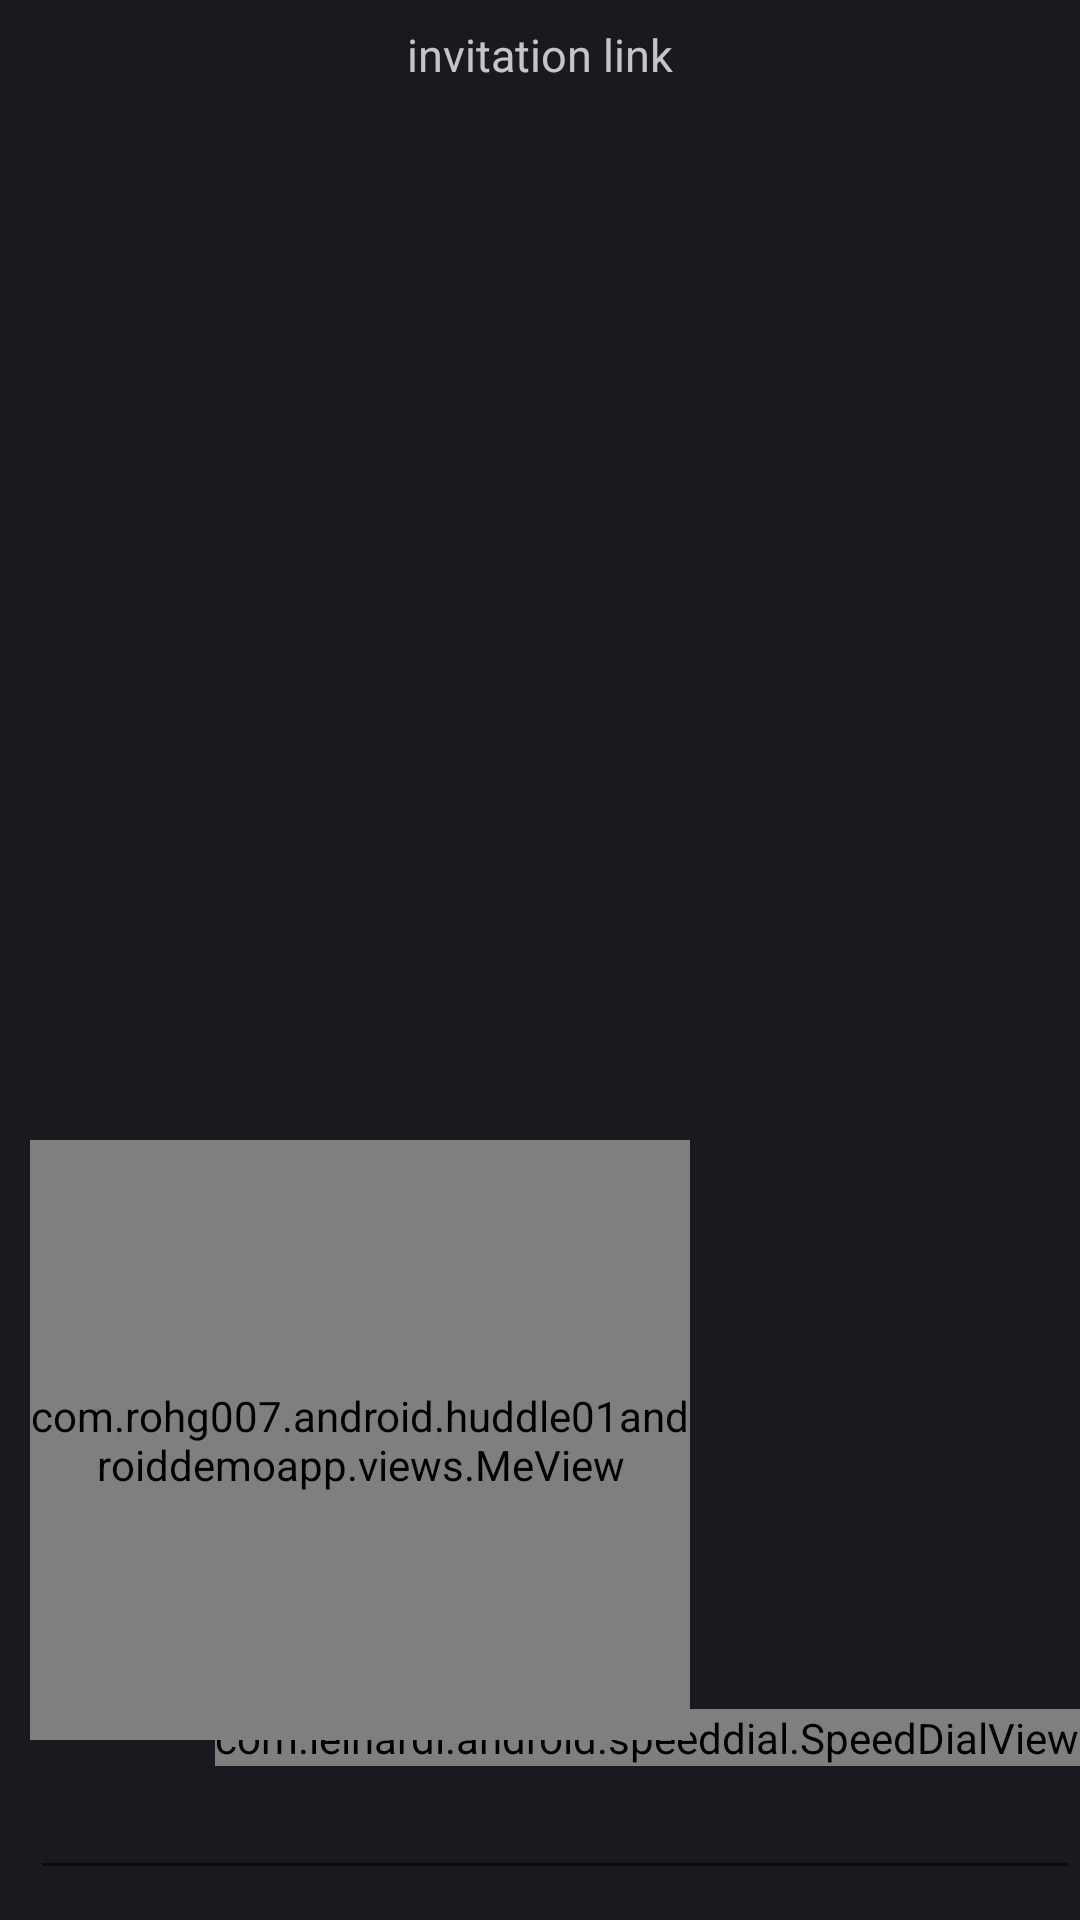

The Android layout XML behind this screen, and the referenced resources:
<!-- AndroidManifest.xml: application theme Theme.Huddle01AndroidDemoApp -->
<!-- res/layout/activity_room.xml -->
<?xml version="1.0" encoding="utf-8"?>
<layout xmlns:android="http://schemas.android.com/apk/res/android"
    xmlns:bind="http://schemas.android.com/apk/res-auto"
    xmlns:tools="http://schemas.android.com/tools">

    <RelativeLayout
        android:layout_width="match_parent"
        android:layout_height="match_parent"
        android:background="@drawable/onboarding_"
        android:orientation="vertical"
        tools:context=".RoomActivity">

        <EditText
            android:id="@+id/chat_input"
            android:layout_width="match_parent"
            android:layout_height="wrap_content"
            android:layout_alignParentBottom="true"
            android:layout_marginLeft="10dp"
            android:layout_marginBottom="10dp"
            android:imeOptions="actionDone"
            android:singleLine="true" />

        <ImageView
            android:id="@+id/room_state"
            android:layout_width="wrap_content"
            android:layout_height="wrap_content"
            android:layout_marginStart="10dp"
            android:layout_marginTop="5dp"
            android:padding="5dp"
            android:src="@drawable/ic_state_new_close"
            bind:edias_state="@{roomProps.connectionState}"
            bind:edias_state_animation="@{roomProps.getConnectingAnimation}" />

        <TextView
            android:id="@+id/version"
            android:layout_width="wrap_content"
            android:layout_height="wrap_content"
            android:layout_alignParentRight="true"
            android:layout_marginTop="5dp"
            android:layout_marginEnd="10dp"
            android:padding="5dp"
            android:textColor="@color/text_color" />


        <TextView
            android:id="@+id/invitation_link"
            android:layout_width="wrap_content"
            android:layout_height="wrap_content"
            android:layout_centerHorizontal="true"
            android:background="@drawable/bg_area"
            android:paddingLeft="15dp"
            android:paddingTop="8dp"
            android:paddingRight="15dp"
            android:paddingBottom="8dp"
            android:text="@string/invitation_link"
            android:textColor="@color/text_color"
            android:textSize="15sp"
            bind:edias_link="@{roomProps.invitationLink}" />

        <androidx.recyclerview.widget.RecyclerView
            android:id="@+id/remote_peers"
            android:layout_width="match_parent"
            android:layout_height="match_parent"
            android:visibility="gone" />

        <com.leinardi.android.speeddial.SpeedDialView
            android:id="@+id/reaction_fab"
            android:layout_width="wrap_content"
            android:layout_height="wrap_content"
            android:layout_above="@id/chat_input"
            android:layout_alignParentEnd="true"
            bind:sdMainFabClosedSrc="@drawable/ic_baseline_tag_faces_24" />

        <com.rohg007.android.huddle01androiddemoapp.views.MeView
            android:id="@+id/me"
            android:layout_width="220dp"
            android:layout_height="200dp"
            android:layout_alignParentBottom="true"
            android:layout_marginLeft="10dp"
            android:layout_marginBottom="60dp" />

    </RelativeLayout>

    <data>

        <variable
            name="roomProps"
            type="com.rohg007.android.huddle01androiddemoapp.viewmodels.RoomProps" />
    </data>

</layout>
<!-- resources referenced by this layout -->
<resources>
  <color name="text_color">#bfffffff</color>
  <!-- drawable onboarding_ (drawable) -->
  <?xml version="1.0" encoding="utf-8"?>
  <vector
      xmlns:android="http://schemas.android.com/apk/res/android"
      xmlns:aapt="http://schemas.android.com/aapt"
      android:width="375dp"
      android:height="812dp"
      android:viewportWidth="375"
      android:viewportHeight="812"
      >
  
      <group>
  
          <clip-path
              android:pathData="M0 0H375V812H0V0Z"
              />
  
          <path
              android:pathData="M0 0V812H375V0"
              android:fillColor="#181A20"
              />
  
      </group>
  
  </vector>
  <string name="invitation_link">invitation link</string>
  <style name="Theme.Huddle01AndroidDemoApp" parent="Theme.MaterialComponents.DayNight.DarkActionBar">
          
          <item name="colorPrimary">@color/purple_500</item>
          <item name="colorPrimaryVariant">@color/purple_700</item>
          <item name="colorOnPrimary">@color/white</item>
          
          <item name="colorSecondary">@color/teal_200</item>
          <item name="colorSecondaryVariant">@color/teal_700</item>
          <item name="colorOnSecondary">@color/black</item>
          
          <item name="android:statusBarColor" tools:targetApi="l">?attr/colorPrimaryVariant</item>
          
      </style>
  <color name="purple_500">#FF6200EE</color>
  <color name="purple_700">#FF3700B3</color>
  <color name="white">#FFFFFFFF</color>
  <color name="teal_200">#FF03DAC5</color>
  <color name="teal_700">#FF018786</color>
  <color name="black">#FF000000</color>
</resources>
